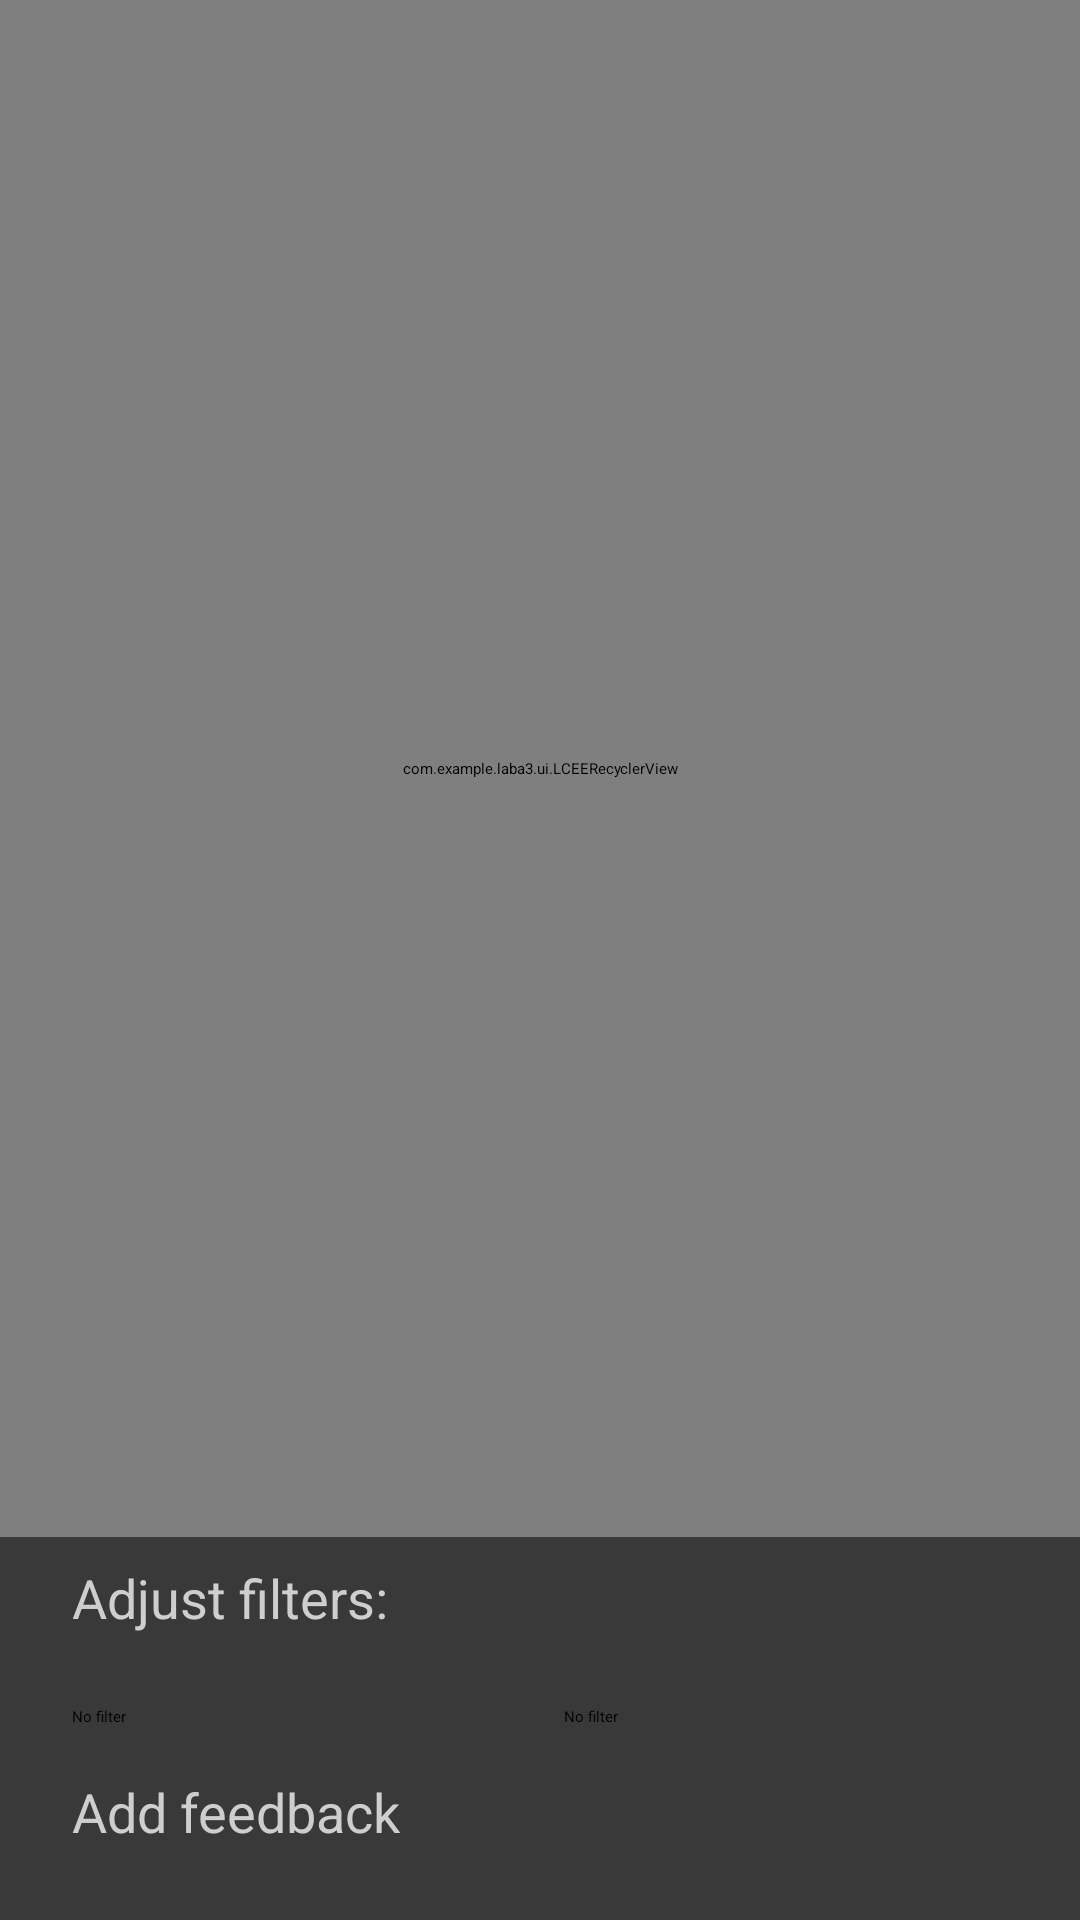

This screen was rendered from an Android layout file. Write that file and the resources it references.
<!-- AndroidManifest.xml: application theme Theme.Laba3 -->
<!-- res/layout/activity_feedbacks_page.xml -->
<?xml version="1.0" encoding="utf-8"?>
<androidx.constraintlayout.widget.ConstraintLayout xmlns:android="http://schemas.android.com/apk/res/android"
    xmlns:app="http://schemas.android.com/apk/res-auto"
    xmlns:tools="http://schemas.android.com/tools"
    android:id="@+id/feedbacksPage"
    android:layout_width="match_parent"
    android:layout_height="match_parent"
    android:background="@color/common_background_color"
    tools:context=".ui.FeedbacksPageActivity"
    tools:viewBindingIgnore="true">

    <com.example.laba3.ui.LCEERecyclerView
        android:id="@+id/recyclerViewFeedback"
        android:layout_width="0dp"
        android:layout_height="0dp"
        app:layout_constraintBottom_toTopOf="@id/textViewFilter"
        app:layout_constraintEnd_toEndOf="parent"
        app:layout_constraintStart_toStartOf="parent"
        app:layout_constraintTop_toTopOf="parent" />

    <TextView
        android:id="@+id/textViewFilter"
        android:layout_width="match_parent"
        android:layout_height="0dp"
        app:layout_constraintVertical_weight="1"
        android:layout_marginStart="16dp"
        android:layout_marginEnd="16dp"
        android:layout_marginBottom="8dp"
        android:background="@color/common_background_color"
        android:padding="8dp"
        android:text="@string/filter_text"
        android:textColor="@color/common_text_color"
        android:textSize="18sp"
        app:layout_constraintBottom_toTopOf="@id/linearLayoutFilter"
        app:layout_constraintEnd_toEndOf="parent"
        app:layout_constraintStart_toStartOf="parent" />

    <LinearLayout
        android:id="@+id/linearLayoutFilter"
        android:layout_width="match_parent"
        android:layout_height="0dp"
        android:layout_marginStart="16dp"
        app:layout_constraintVertical_weight="1"
        android:layout_marginEnd="16dp"
        android:orientation="horizontal"
        app:layout_constraintBottom_toTopOf="@id/buttonAddFeedback"
        app:layout_constraintEnd_toEndOf="parent"
        app:layout_constraintStart_toStartOf="parent">

        <Spinner
            android:id="@+id/spinnerFunctionality"
            android:layout_width="match_parent"
            android:layout_height="wrap_content"
            android:layout_weight="1"
            android:entries="@array/functionality_filter"
            android:gravity="bottom|start"
            android:padding="8dp"
            android:textAlignment="gravity" />

        <Spinner
            android:id="@+id/spinnerDesign"
            android:layout_width="match_parent"
            android:layout_height="wrap_content"
            android:layout_weight="1"
            android:entries="@array/design_filter"
            android:gravity="bottom|start"
            android:padding="8dp"
            android:textAlignment="gravity" />
    </LinearLayout>

    <Button
        android:id="@+id/buttonAddFeedback"
        android:layout_width="match_parent"
        android:layout_height="wrap_content"
        android:layout_margin="16dp"
        app:layout_constraintVertical_weight="1"
        android:backgroundTint="#282727"
        android:padding="8dp"
        android:text="@string/add_feedback"
        android:textColor="@color/common_text_color"
        android:textSize="18sp"
        app:layout_constraintBottom_toBottomOf="parent"
        app:layout_constraintEnd_toEndOf="parent"
        app:layout_constraintStart_toStartOf="parent" />

</androidx.constraintlayout.widget.ConstraintLayout>
<!-- resources referenced by this layout -->
<resources>
  <string-array name="design_filter">
          <item>No filter</item>
          <item>1</item>
          <item>2</item>
          <item>3</item>
          <item>4</item>
          <item>5</item>
      </string-array>
  <string-array name="functionality_filter">
          <item>No filter</item>
          <item>1</item>
          <item>2</item>
          <item>3</item>
          <item>4</item>
          <item>5</item>
      </string-array>
  <color name="common_background_color">#3A3939</color>
  <color name="common_text_color">#CECECE</color>
  <string name="add_feedback">Add feedback</string>
  <string name="filter_text">Adjust filters:</string>
</resources>
